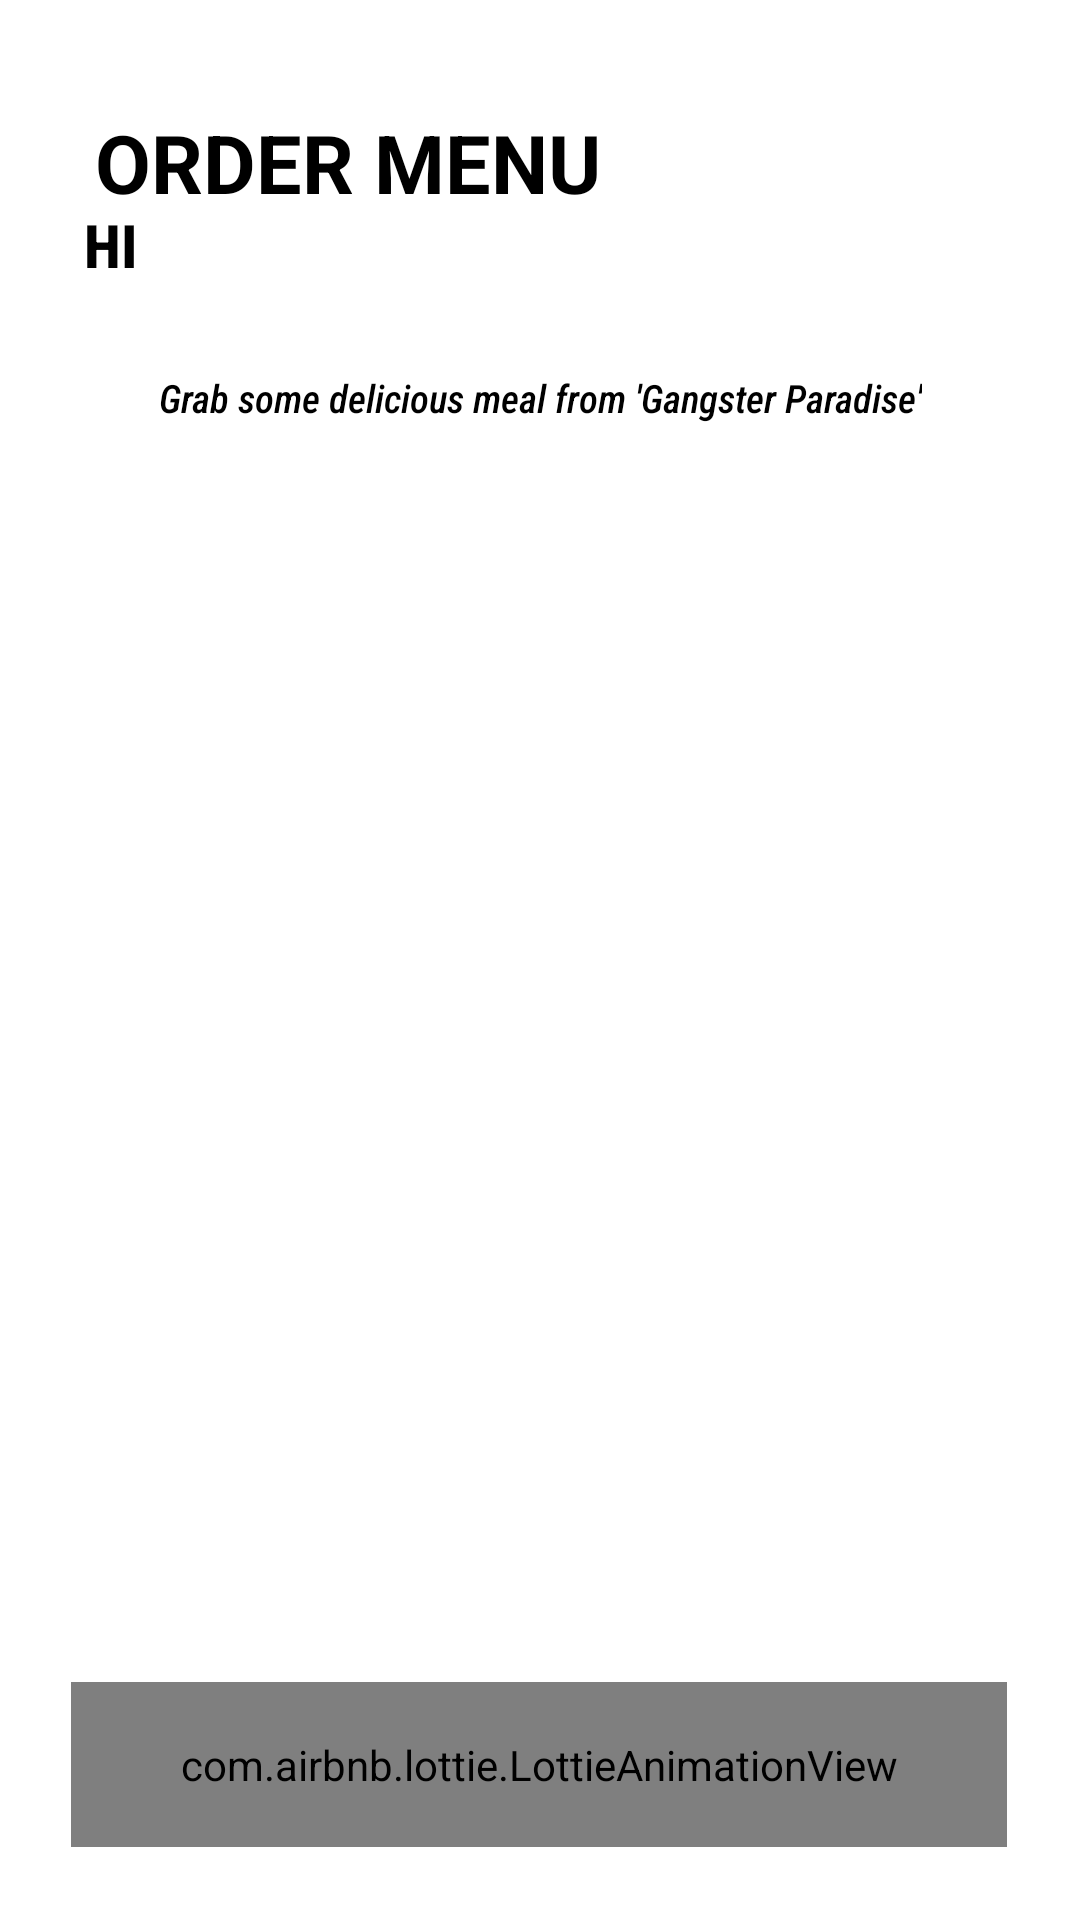

Write the Android layout XML for this screen, with the resource values it uses.
<!-- AndroidManifest.xml: application theme Theme.Foodrestaurent -->
<!-- res/layout/activity_order_menu.xml -->
<?xml version="1.0" encoding="utf-8"?>
<androidx.constraintlayout.widget.ConstraintLayout xmlns:android="http://schemas.android.com/apk/res/android"
    xmlns:app="http://schemas.android.com/apk/res-auto"
    xmlns:tools="http://schemas.android.com/tools"
    android:layout_width="match_parent"
    android:layout_height="match_parent"
    tools:context=".order_menu">

    <ImageView
        android:layout_width="294dp"
        android:layout_height="45dp"
        android:layout_marginStart="28dp"
        android:layout_marginTop="64dp"
        android:paddingBottom="22dp"
        android:scaleType="fitXY"
        android:src="@drawable/minus"
        android:textAlignment="viewStart"
        app:layout_constraintStart_toStartOf="parent"
        app:layout_constraintTop_toTopOf="parent" />

    <TextView
        android:id="@+id/textView"
        android:layout_width="200dp"
        android:layout_height="58dp"
        android:layout_marginStart="16dp"
        android:gravity="center"
        android:text="ORDER MENU"
        android:textColor="@color/black"
        android:textSize="27sp"
        android:textStyle="bold"
        app:layout_constraintBottom_toBottomOf="parent"
        app:layout_constraintStart_toStartOf="parent"
        app:layout_constraintTop_toTopOf="parent"
        app:layout_constraintVertical_bias="0.043" />

    <ListView
        android:id="@+id/lv"
        android:layout_width="407dp"
        android:layout_height="420dp"
        app:layout_constraintBottom_toBottomOf="parent"
        app:layout_constraintEnd_toEndOf="parent"
        app:layout_constraintStart_toStartOf="parent"
        app:layout_constraintTop_toBottomOf="@+id/textView"
        app:layout_constraintVertical_bias="0.403"
        android:scrollbarDefaultDelayBeforeFade="10"
        />

    <TextView
        android:id="@+id/welcometex"
        android:layout_width="wrap_content"
        android:layout_height="51dp"
        android:layout_marginTop="24dp"
        android:fontFamily="sans-serif-condensed-medium"
        android:gravity="center"
        android:text="Grab some delicious meal from 'Gangster Paradise'"
        android:textColor="@color/black"

        android:textColorHighlight="#000000"
        android:textColorHint="#000000"
        android:textColorLink="#000000"
        android:textSize="13dp"
        android:textStyle="italic"
        app:layout_constraintEnd_toEndOf="parent"
        app:layout_constraintStart_toStartOf="parent"
        app:layout_constraintTop_toBottomOf="@+id/textView" />

    <TextView
        android:id="@+id/welcometext"
        android:layout_width="wrap_content"
        android:layout_height="51dp"
        android:layout_marginStart="28dp"
        android:fontFamily="sans-serif-condensed-medium"
        android:gravity="center"
        android:text="HI "
        android:textColor="@color/black"
        android:textColorHighlight="#000000"
        android:textColorHint="#000000"
        android:textColorLink="#000000"
        android:textSize="20dp"
        android:textStyle="bold"
        app:layout_constraintBottom_toBottomOf="parent"
        app:layout_constraintStart_toStartOf="parent"
        app:layout_constraintTop_toTopOf="parent"
        app:layout_constraintVertical_bias="0.095" />

    <com.airbnb.lottie.LottieAnimationView
        android:id="@+id/gotocart"
        android:layout_width="312dp"
        android:layout_height="55dp"
        android:layout_marginBottom="24dp"
        android:scaleType="centerCrop"
        android:shadowColor="#000000"
        app:layout_constraintBottom_toBottomOf="parent"
        app:layout_constraintEnd_toEndOf="parent"
        app:layout_constraintHorizontal_bias="0.494"
        app:layout_constraintStart_toStartOf="parent"
        app:layout_constraintTop_toBottomOf="@+id/lv"
        app:layout_constraintVertical_bias="0.888"
        app:lottie_rawRes="@raw/cart"
        app:lottie_loop="true"
        app:lottie_autoPlay="true"
        app:rippleColor="#000000"
        app:strokeColor="#000000" />

</androidx.constraintlayout.widget.ConstraintLayout>
<!-- resources referenced by this layout -->
<resources>
  <style name="Theme.Foodrestaurent" parent="Theme.MaterialComponents.DayNight.NoActionBar">
          
          <item name="colorPrimary">@color/purple_500</item>
          <item name="colorPrimaryVariant">@color/purple_700</item>
          <item name="colorOnPrimary">@color/white</item>
          
          <item name="colorSecondary">@color/teal_200</item>
          <item name="colorSecondaryVariant">@color/teal_700</item>
          <item name="colorOnSecondary">@color/black</item>
          
          <item name="android:statusBarColor" tools:targetApi="l">?attr/colorPrimaryVariant</item>
          
      </style>
  <!-- not gathered from this repository: default colours our renderer supplied (Android Studio template values) -->
  <color name="purple_500">#FF6200EE</color>
  <color name="purple_700">#FF3700B3</color>
  <color name="teal_200">#FF03DAC5</color>
  <color name="teal_700">#FF018786</color>
  <color name="black">#FF000000</color>
  <color name="white">#FFFFFFFF</color>
</resources>
